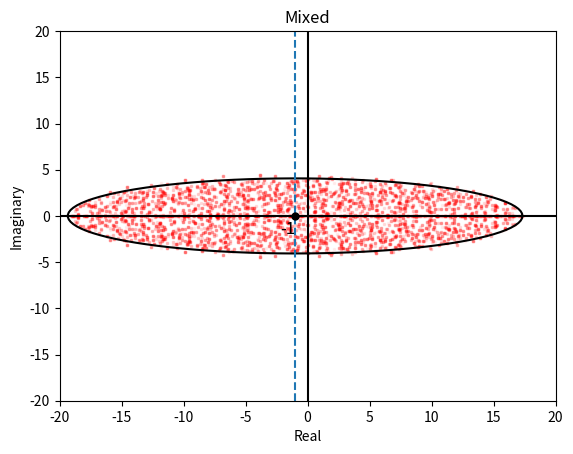

Python code for this plot:
import numpy as np
import matplotlib.pyplot as plt
import math

S = 250  # size of system
C = 0.5  # connectance
d = -1  # value of diagonal

sigma = 1  # standard deviation

matnum = 10  # number of random matrices made

X = [] # real parts of the eigenvalues
Y = [] # imaginary parts of the eigenvalues


for m in range(0, matnum): # goes matnum number of matrices
    #r = np.random.uniform(0,1) # was trying to randomise the colours but it looked awful
    #g = np.random.uniform(0,0.6)
    #b = np.random.uniform(0,0.1)
    diag = 0 # value to help compute along diagonal of matrix
    M = np.zeros((S,S)) # matrix full of 0's
    for i in range(0, S): # goes through each entry in the matrix
        for j in range(diag, S):
            if i == j: # if it is on the diagonal
                M[i][j] = d # set it to d
            else:
                if np.random.random() < C: # sets the matrix values to |X| and -|X| with chance C
                    M[i][j] = np.random.normal(0, sigma)
                    if M[i][j] > 0:
                        M[j][i] = np.absolute(np.random.normal(0, sigma))
                    if M[i][j] < 0:
                        M[j][i] = -np.absolute(np.random.normal(0, sigma))
        diag = diag + 1 # to compute along diagonal
    w, v = np.linalg.eig(M) # gets the eigenvalues of the matrix
    X += [x.real for x in w] # adds the real values to the array
    Y += [x.imag for x in w] # adds the imaginary values to the array
    #print(M)
    plt.scatter(X, Y, color='red', marker=",",s=1,alpha=0.05) # plots the eigenvalues on the plot
X=[]
Y=[]

t = np.linspace(0, 2*np.pi, 100) # plots the circle
radius = sigma * math.sqrt(S*C)


plt.plot(d+(1.64*radius*np.cos(t)) , (0.3634*radius*np.sin(t)),color='black' )

# grpah stuffs
plt.xlabel('Real')
plt.ylabel("Imaginary")
plt.xlim([-20, 20])
plt.ylim([-20, 20])
plt.axvline(x=d, linestyle = 'dashed')
plt.axhline(y=0, color='black')
plt.axvline(x=0, color='black')
plt.plot(d, 0, marker="o", markersize=5, color='black')
plt.text(d,-0.5, str(d),horizontalalignment='right',verticalalignment='top',fontsize=12)
plt.title('Mixed')
plt.show() # shows the plot
